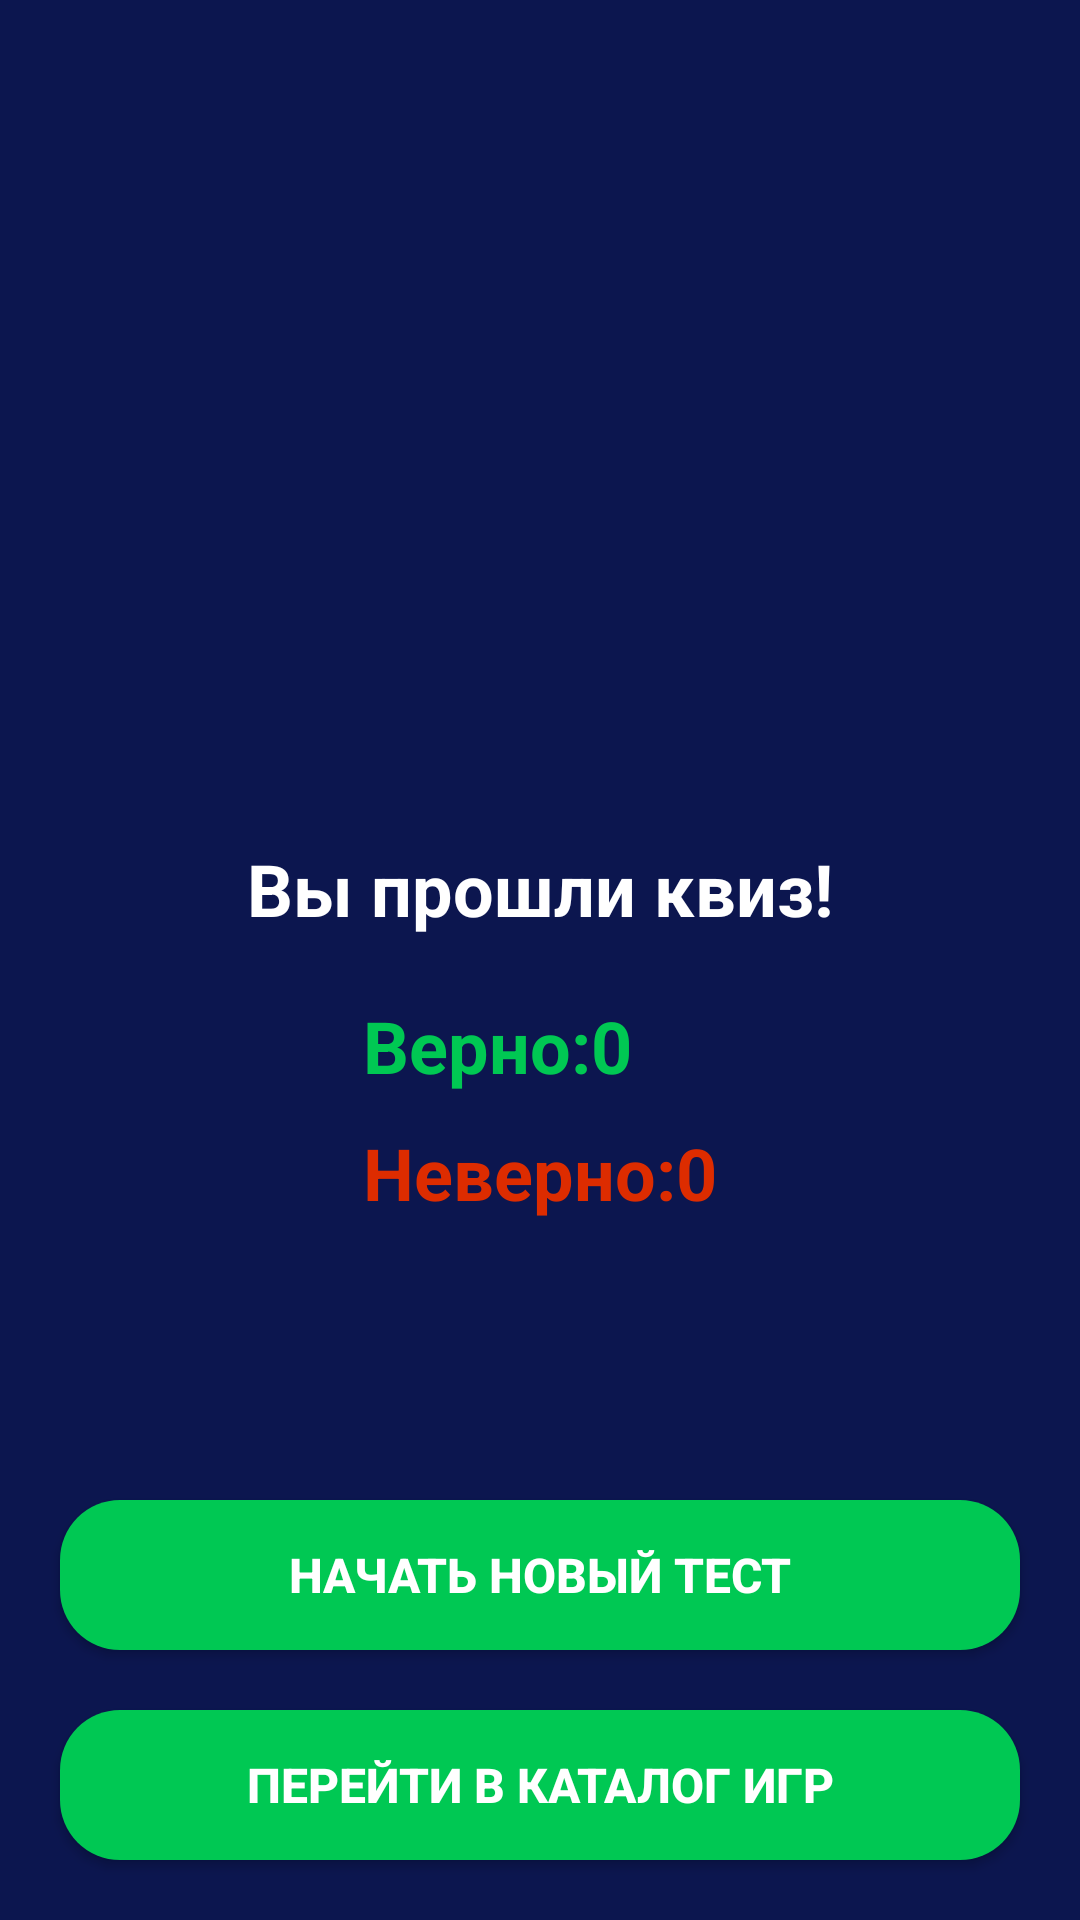

Here is an Android app screen rendered from its layout file. Give the layout XML and the strings, colors and styles it references.
<!-- AndroidManifest.xml: application theme Theme.RetroGamesApp -->
<!-- res/layout/activity_quiz_results.xml -->
<?xml version="1.0" encoding="utf-8"?>
<RelativeLayout xmlns:android="http://schemas.android.com/apk/res/android"
    xmlns:app="http://schemas.android.com/apk/res-auto"
    xmlns:tools="http://schemas.android.com/tools"
    android:layout_width="match_parent"
    android:layout_height="match_parent"
    android:background="@color/space"
    tools:context=".QuizResults">

    <ImageView
        android:id="@+id/congratulationsIcon"
        android:layout_width="match_parent"
        android:layout_height="180dp"
        android:layout_marginStart="10dp"
        android:layout_marginTop="50dp"
        android:layout_marginEnd="10dp"
        android:adjustViewBounds="true"
        android:src="@drawable/congratulations_2" />

    <TextView
        android:id="@+id/successTextView"
        android:layout_width="match_parent"
        android:layout_height="wrap_content"
        android:layout_below="@+id/congratulationsIcon"
        android:layout_marginTop="50dp"
        android:gravity="center"
        android:text="Вы прошли квиз!"
        android:textColor="#FFF"
        android:textSize="24sp"
        android:textStyle="bold" />

    <LinearLayout
        android:layout_below="@id/successTextView"
        android:layout_marginTop="10dp"
        android:layout_width="wrap_content"
        android:layout_height="wrap_content"
        android:orientation="vertical"
        android:layout_centerHorizontal="true"
        >

        <LinearLayout
            android:layout_below="@id/successTextView"
            android:layout_marginTop="10dp"
            android:layout_width="wrap_content"
            android:layout_height="wrap_content"
            android:orientation="horizontal"
            android:layout_centerHorizontal="true"
            android:id="@+id/firstTextLayout"
            >
            <TextView
                android:layout_width="wrap_content"
                android:layout_height="wrap_content"
                android:id="@+id/correctAnswersText"
                android:text="Верно:"
                android:textStyle="bold"
                android:textSize="24sp"
                android:textColor="#00c853"/>
            <TextView
                android:layout_width="wrap_content"
                android:layout_height="wrap_content"
                android:id="@+id/correctAnswers"
                android:text="0"
                android:textStyle="bold"
                android:textSize="24sp"
                android:textColor="#00c853"/>
        </LinearLayout>

        <LinearLayout
            android:layout_marginTop="10dp"
            android:layout_width="wrap_content"
            android:layout_height="wrap_content"
            android:orientation="horizontal"
            android:layout_centerHorizontal="true"
            >

        <TextView
            android:layout_width="wrap_content"
            android:layout_height="wrap_content"
            android:id="@+id/incorrectAnswersText"
            android:text="Неверно:"
            android:textStyle="bold"
            android:textSize="24sp"
            android:textColor="#DD2C00"/>
        <TextView
            android:layout_width="wrap_content"
            android:layout_height="wrap_content"
            android:id="@+id/incorrectAnswers"
            android:text="0"
            android:textStyle="bold"
            android:textSize="24sp"
            android:textColor="#DD2C00"/>
        </LinearLayout>

    </LinearLayout>

    <androidx.appcompat.widget.AppCompatButton
        android:id="@+id/startNewQuizBtn"
        android:layout_width="match_parent"
        android:layout_height="50dp"
        android:layout_alignParentBottom="true"
        android:layout_marginStart="20dp"
        android:layout_marginTop="20dp"
        android:layout_marginEnd="20dp"
        android:layout_marginBottom="90dp"
        android:background="@drawable/round_back_green20"
        android:text="Начать новый тест"
        android:textStyle="bold"
        android:textSize="16sp"
        android:textColor="#FFF" />

    <androidx.appcompat.widget.AppCompatButton
        android:id="@+id/goToCatalog"
        android:layout_width="match_parent"
        android:layout_height="50dp"
        android:layout_alignParentBottom="true"
        android:layout_marginStart="20dp"
        android:layout_marginTop="20dp"
        android:textStyle="bold"
        android:textSize="16sp"
        android:layout_marginEnd="20dp"
        android:layout_marginBottom="20dp"
        android:background="@drawable/round_back_green20"
        android:text="Перейти в каталог игр"
        android:textColor="#FFF" />

</RelativeLayout>
<!-- resources referenced by this layout -->
<resources>
  <color name="space">#0c164f</color>
  <!-- drawable round_back_green20 (drawable-v24) -->
  <?xml version="1.0" encoding="utf-8"?>
  <shape xmlns:android="http://schemas.android.com/apk/res/android"
      android:shape="rectangle">
      <solid android:color="#00C853"></solid>
      <corners android:radius="20dp"></corners>
  </shape>
  <style name="Theme.RetroGamesApp" parent="Theme.MaterialComponents.DayNight.NoActionBar">
          
          <item name="colorPrimary">@color/purple_500</item>
          <item name="colorPrimaryVariant">@color/purple_700</item>
          <item name="colorOnPrimary">@color/white</item>
          
          <item name="colorSecondary">@color/teal_200</item>
          <item name="colorSecondaryVariant">@color/teal_700</item>
          <item name="colorOnSecondary">@color/black</item>
          
          <item name="android:statusBarColor" tools:targetApi="l">?attr/colorPrimaryVariant</item>
          
      </style>
  <color name="purple_500">#FF6200EE</color>
  <color name="purple_700">#FF3700B3</color>
  <color name="white">#FFFFFFFF</color>
  <color name="teal_200">#FF03DAC5</color>
  <color name="teal_700">#FF018786</color>
  <color name="black">#FF000000</color>
</resources>
